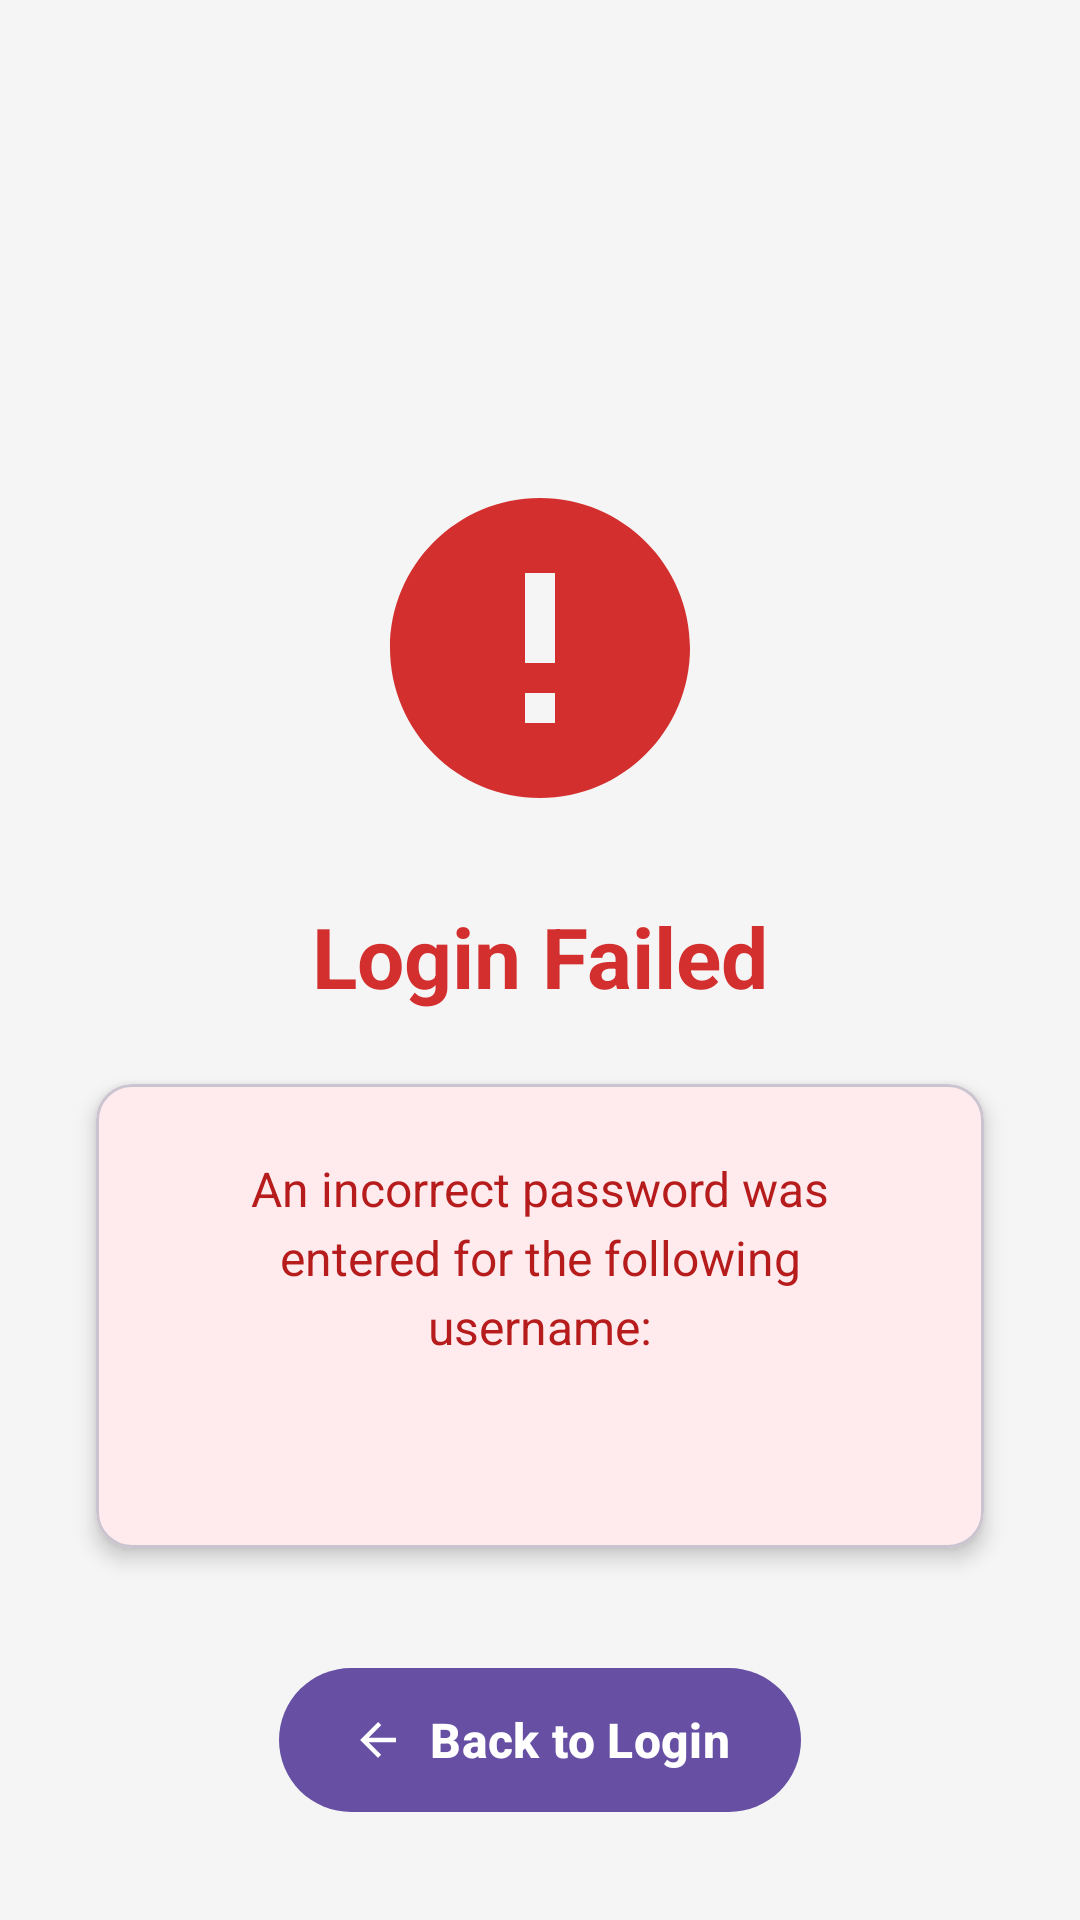

The Android layout XML behind this screen, and the referenced resources:
<!-- AndroidManifest.xml: application theme Theme.GamifiedFitnessTracker -->
<!-- res/layout/activity_failed_login.xml -->
<?xml version="1.0" encoding="utf-8"?>
<androidx.constraintlayout.widget.ConstraintLayout xmlns:android="http://schemas.android.com/apk/res/android"
    xmlns:app="http://schemas.android.com/apk/res-auto"
    xmlns:tools="http://schemas.android.com/tools"
    android:layout_width="match_parent"
    android:layout_height="match_parent"
    android:background="@color/background_color"
    tools:context=".FailedLoginActivity">

    
    <ImageView
        android:id="@+id/imgError"
        android:layout_width="120dp"
        android:layout_height="120dp"
        android:contentDescription="@string/error_icon"
        android:src="@drawable/ic_error"
        app:layout_constraintBottom_toBottomOf="parent"
        app:layout_constraintEnd_toEndOf="parent"
        app:layout_constraintStart_toStartOf="parent"
        app:layout_constraintTop_toTopOf="parent"
        app:layout_constraintVertical_bias="0.3"
        app:tint="@color/error_color" />

    
    <TextView
        android:id="@+id/tvErrorTitle"
        android:layout_width="wrap_content"
        android:layout_height="wrap_content"
        android:layout_marginTop="24dp"
        android:text="@string/login_failed"
        android:textColor="@color/error_color"
        android:textSize="28sp"
        android:textStyle="bold"
        app:layout_constraintEnd_toEndOf="parent"
        app:layout_constraintStart_toStartOf="parent"
        app:layout_constraintTop_toBottomOf="@id/imgError" />

    
    <com.google.android.material.card.MaterialCardView
        android:id="@+id/errorCard"
        android:layout_width="0dp"
        android:layout_height="wrap_content"
        android:layout_marginHorizontal="32dp"
        android:layout_marginTop="24dp"
        app:cardBackgroundColor="@color/error_light"
        app:cardCornerRadius="12dp"
        app:cardElevation="4dp"
        app:layout_constraintEnd_toEndOf="parent"
        app:layout_constraintStart_toStartOf="parent"
        app:layout_constraintTop_toBottomOf="@id/tvErrorTitle">

        <LinearLayout
            android:layout_width="match_parent"
            android:layout_height="wrap_content"
            android:gravity="center"
            android:orientation="vertical"
            android:padding="24dp">

            
            <TextView
                android:layout_width="wrap_content"
                android:layout_height="wrap_content"
                android:gravity="center"
                android:lineSpacingExtra="4dp"
                android:text="@string/user_exists_wrong_password"
                android:textAlignment="center"
                android:textColor="@color/error_dark"
                android:textSize="16sp" />

            
            <TextView
                android:id="@+id/tvUsername"
                android:layout_width="wrap_content"
                android:layout_height="wrap_content"
                android:layout_marginTop="12dp"
                android:textColor="@color/error_dark"
                android:textSize="20sp"
                android:textStyle="bold"
                tools:text="username123" />

        </LinearLayout>

    </com.google.android.material.card.MaterialCardView>

    
    <com.google.android.material.button.MaterialButton
        android:id="@+id/btnBack"
        android:layout_width="wrap_content"
        android:layout_height="56dp"
        android:layout_marginHorizontal="32dp"
        android:layout_marginBottom="32dp"
        android:text="@string/back_to_login"
        android:textSize="16sp"
        android:textStyle="bold"
        app:cornerRadius="28dp"
        app:icon="@drawable/ic_arrow_back"
        app:iconGravity="textStart"
        app:layout_constraintBottom_toBottomOf="parent"
        app:layout_constraintEnd_toEndOf="parent"
        app:layout_constraintStart_toStartOf="parent" />

</androidx.constraintlayout.widget.ConstraintLayout>
<!-- resources referenced by this layout -->
<resources>
  <color name="background_color">#F5F5F5</color>
  <color name="error_color">#D32F2F</color>
  <color name="error_dark">#B71C1C</color>
  <color name="error_light">#FFEBEE</color>
  <!-- drawable ic_arrow_back (drawable) -->
  <?xml version="1.0" encoding="utf-8"?>
  <vector xmlns:android="http://schemas.android.com/apk/res/android"
      android:width="24dp"
      android:height="24dp"
      android:viewportWidth="24"
      android:viewportHeight="24">
      <path
          android:fillColor="@color/black"
          android:pathData="M20,11H7.83l5.59,-5.59L12,4l-8,8 8,8 1.41,-1.41L7.83,13H20v-2z"/>
  
  </vector>
  <!-- drawable ic_error (drawable) -->
  <?xml version="1.0" encoding="utf-8"?>
  <vector xmlns:android="http://schemas.android.com/apk/res/android"
      android:width="24dp"
      android:height="24dp"
      android:viewportWidth="24"
      android:viewportHeight="24">
      <path
          android:fillColor="#D32F2F"
          android:pathData="M12,2C6.48,2 2,6.48 2,12s4.48,10 10,10 10,-4.48 10,-10S17.52,2 12,2zM13,17h-2v-2h2v2zM13,13h-2L11,7h2v6z"/>
  </vector>
  <string name="back_to_login">Back to Login</string>
  <string name="error_icon">Error Icon</string>
  <string name="login_failed">Login Failed</string>
  <string name="user_exists_wrong_password">An incorrect password was entered for the following username:</string>
  <style name="Theme.GamifiedFitnessTracker" parent="Base.Theme.GamifiedFitnessTracker" />
  <color name="black">#FF000000</color>
  <style name="Base.Theme.GamifiedFitnessTracker" parent="Theme.Material3.DayNight.NoActionBar">
          
          
      </style>
</resources>
